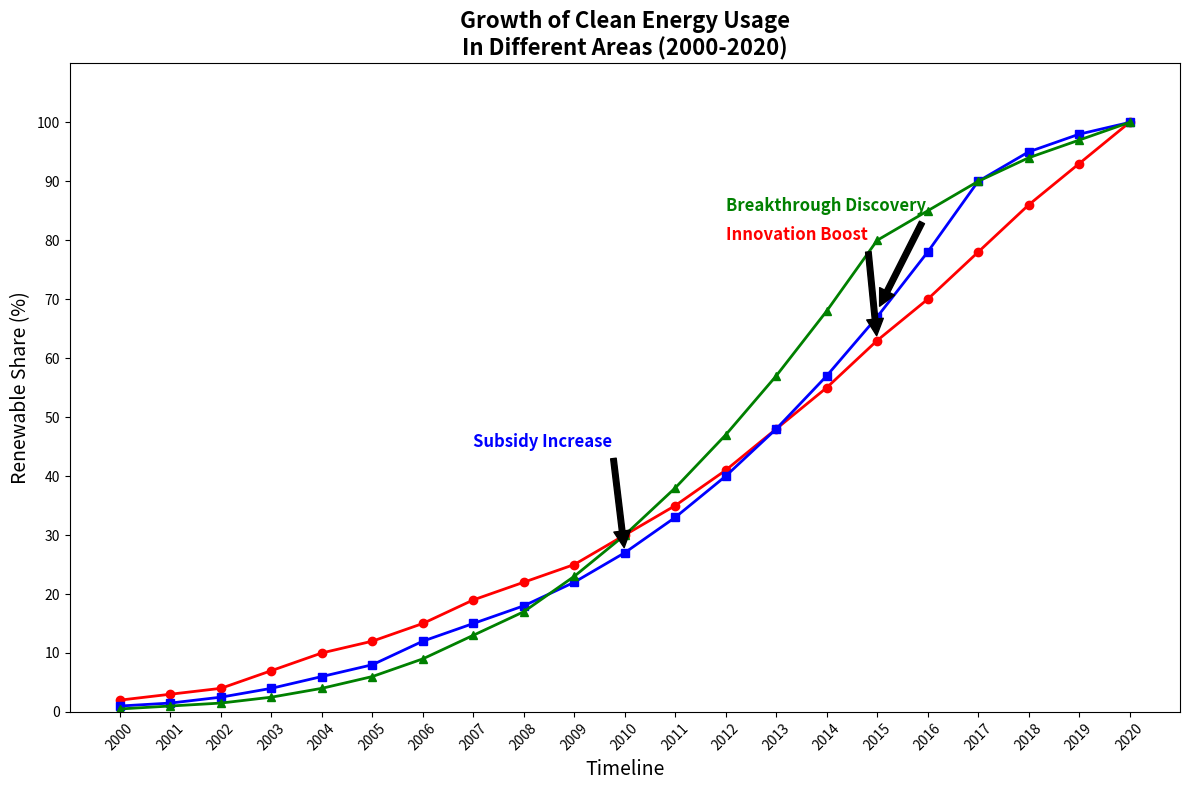

This chart was generated by the following Python code:
import matplotlib.pyplot as plt
import numpy as np

years = np.arange(2000, 2021)
country_a_adoption = np.array([2, 3, 4, 7, 10, 12, 15, 19, 22, 25, 30, 35, 41, 48, 55, 63, 70, 78, 86, 93, 100])
country_b_adoption = np.array([1, 1.5, 2.5, 4, 6, 8, 12, 15, 18, 22, 27, 33, 40, 48, 57, 67, 78, 90, 95, 98, 100])
country_c_adoption = np.array([0.5, 1, 1.5, 2.5, 4, 6, 9, 13, 17, 23, 30, 38, 47, 57, 68, 80, 85, 90, 94, 97, 100])

plt.figure(figsize=(12, 8))

plt.plot(years, country_a_adoption, color='red', marker='o', linewidth=2, markersize=6)
plt.plot(years, country_b_adoption, color='blue', marker='s', linewidth=2, markersize=6)
plt.plot(years, country_c_adoption, color='green', marker='^', linewidth=2, markersize=6)

plt.title("Growth of Clean Energy Usage\nIn Different Areas (2000-2020)", fontsize=16, fontweight='bold', ha='center')
plt.xlabel('Timeline', fontsize=14)
plt.ylabel('Renewable Share (%)', fontsize=14)
plt.xticks(years, rotation=45)
plt.yticks(np.arange(0, 101, 10))
plt.ylim(0, 110)

plt.annotate('Innovation Boost',
             xy=(2015, 63), xytext=(2012, 80),
             arrowprops=dict(facecolor='black', shrink=0.05),
             fontsize=12, color='red', fontweight='bold')

plt.annotate('Subsidy Increase',
             xy=(2010, 27), xytext=(2007, 45),
             arrowprops=dict(facecolor='black', shrink=0.05),
             fontsize=12, color='blue', fontweight='bold')

plt.annotate('Breakthrough Discovery',
             xy=(2015, 68), xytext=(2012, 85),
             arrowprops=dict(facecolor='black', shrink=0.05),
             fontsize=12, color='green', fontweight='bold')

plt.tight_layout()
plt.show()
